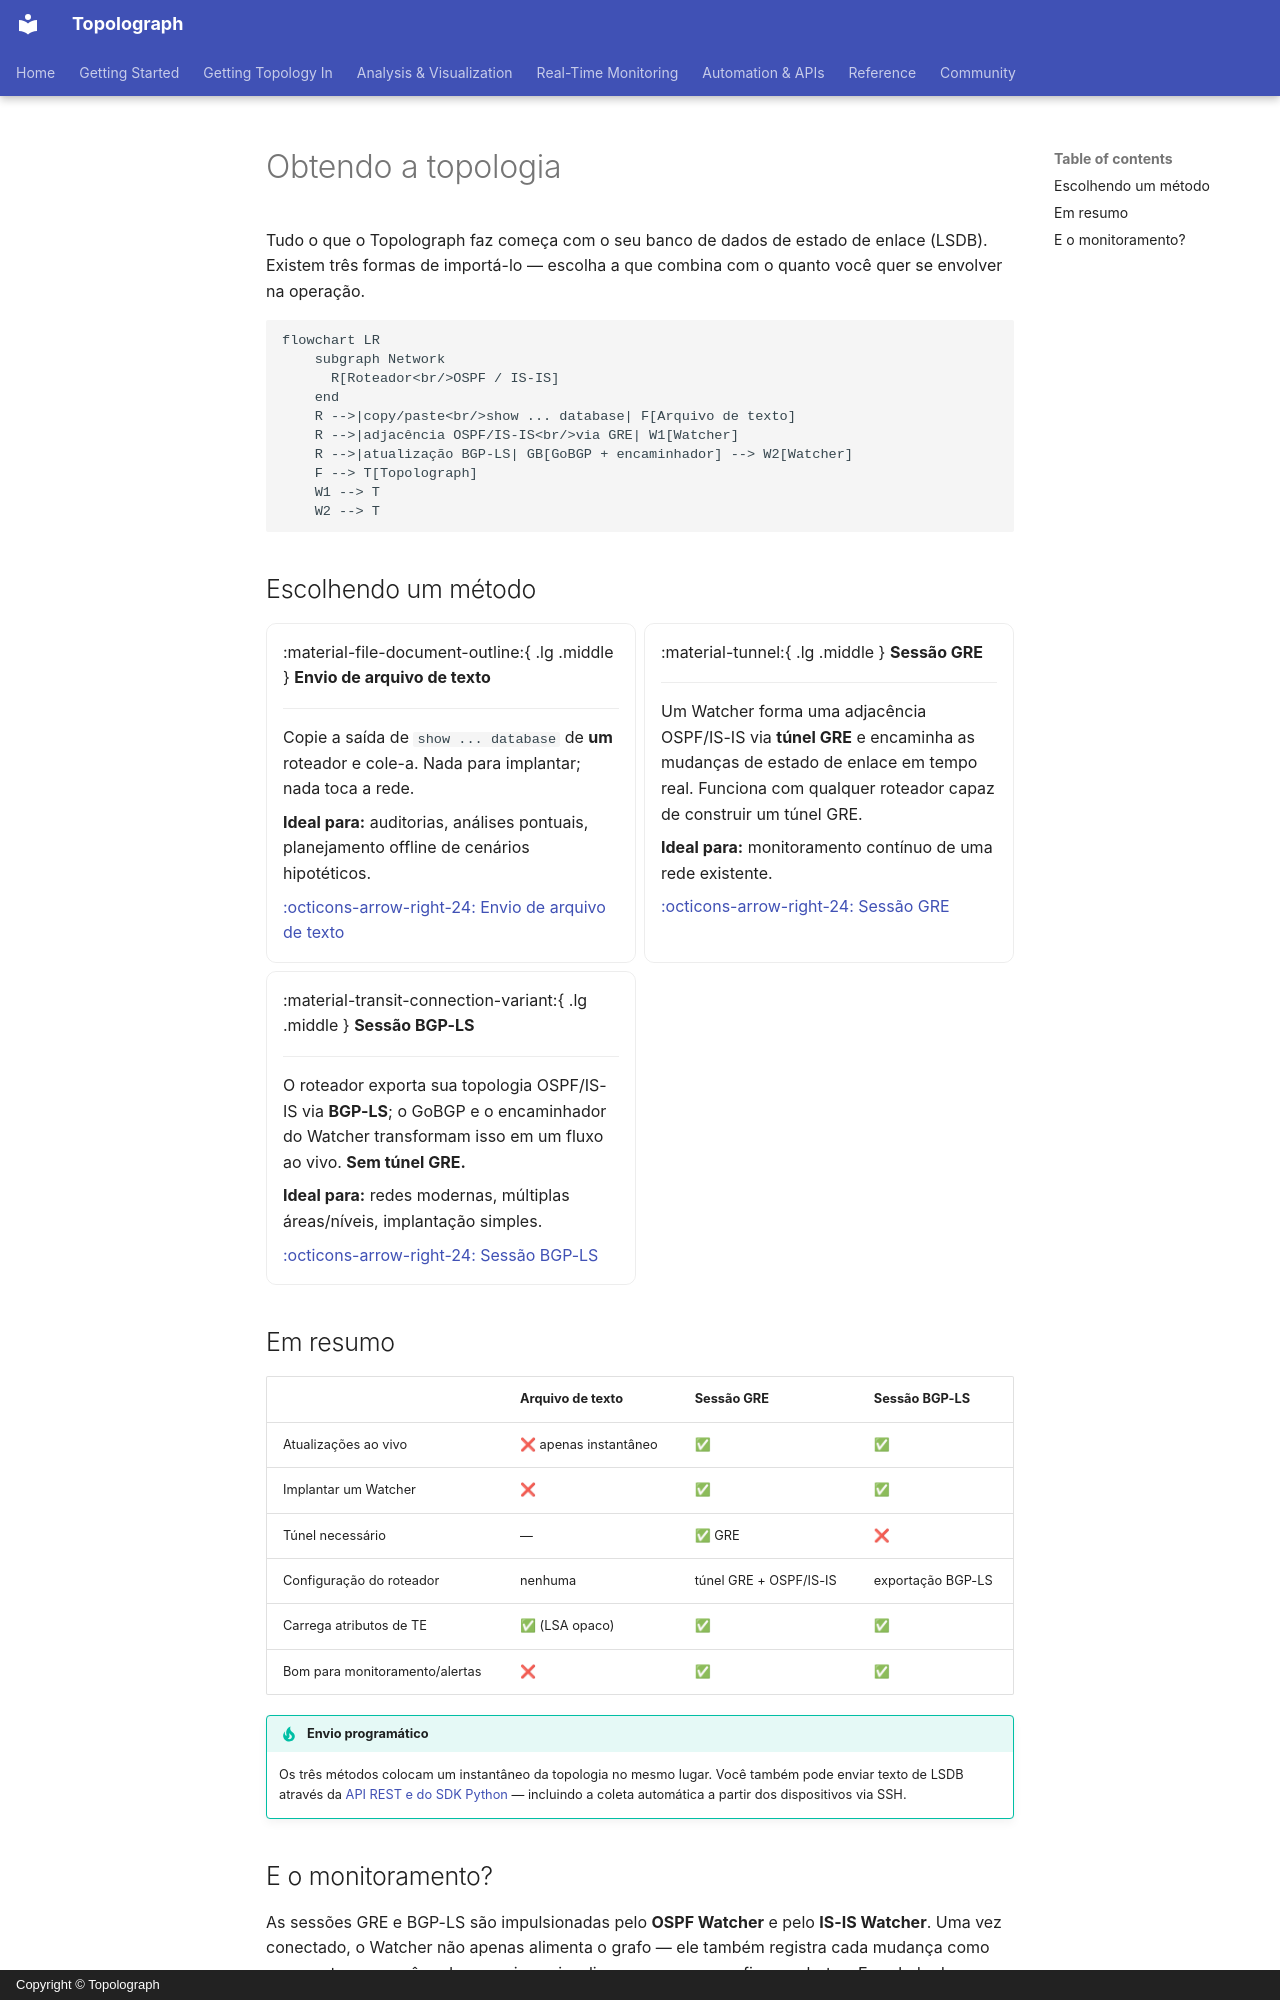

repository: Vadims06/topolograph · page: ingestion/index.pt/index.html · generator: mkdocs · copyright: Copyright © Topolograph

# Obtendo a topologia

Tudo o que o Topolograph faz começa com o seu banco de dados de estado de
enlace (LSDB). Existem três formas de importá-lo — escolha a que combina com o
quanto você quer se envolver na operação.

```mermaid
flowchart LR
    subgraph Network
      R[Roteador<br/>OSPF / IS-IS]
    end
    R -->|copy/paste<br/>show ... database| F[Arquivo de texto]
    R -->|adjacência OSPF/IS-IS<br/>via GRE| W1[Watcher]
    R -->|atualização BGP-LS| GB[GoBGP + encaminhador] --> W2[Watcher]
    F --> T[Topolograph]
    W1 --> T
    W2 --> T
```

## Escolhendo um método

<div class="grid cards" markdown>

-   :material-file-document-outline:{ .lg .middle } __Envio de arquivo de texto__

    ---

    Copie a saída de `show ... database` de **um** roteador e cole-a. Nada
    para implantar; nada toca a rede.

    **Ideal para:** auditorias, análises pontuais, planejamento offline de cenários hipotéticos.

    [:octicons-arrow-right-24: Envio de arquivo de texto](text-file.md)

-   :material-tunnel:{ .lg .middle } __Sessão GRE__

    ---

    Um Watcher forma uma adjacência OSPF/IS-IS via **túnel GRE** e encaminha
    as mudanças de estado de enlace em tempo real. Funciona com qualquer
    roteador capaz de construir um túnel GRE.

    **Ideal para:** monitoramento contínuo de uma rede existente.

    [:octicons-arrow-right-24: Sessão GRE](gre.md)

-   :material-transit-connection-variant:{ .lg .middle } __Sessão BGP-LS__

    ---

    O roteador exporta sua topologia OSPF/IS-IS via **BGP-LS**; o GoBGP e o
    encaminhador do Watcher transformam isso em um fluxo ao vivo. **Sem túnel
    GRE.**

    **Ideal para:** redes modernas, múltiplas áreas/níveis, implantação simples.

    [:octicons-arrow-right-24: Sessão BGP-LS](bgp-ls.md)

</div>

## Em resumo

| | Arquivo de texto | Sessão GRE | Sessão BGP-LS |
| --- | --- | --- | --- |
| Atualizações ao vivo | ❌ apenas instantâneo | ✅ | ✅ |
| Implantar um Watcher | ❌ | ✅ | ✅ |
| Túnel necessário | — | ✅ GRE | ❌ |
| Configuração do roteador | nenhuma | túnel GRE + OSPF/IS-IS | exportação BGP-LS |
| Carrega atributos de TE | ✅ (LSA opaco) | ✅ | ✅ |
| Bom para monitoramento/alertas | ❌ | ✅ | ✅ |

!!! tip "Envio programático"
    Os três métodos colocam um instantâneo da topologia no mesmo lugar. Você
    também pode enviar texto de LSDB através da [API REST e do SDK Python](../automation/python-sdk.md) —
    incluindo a coleta automática a partir dos dispositivos via SSH.
